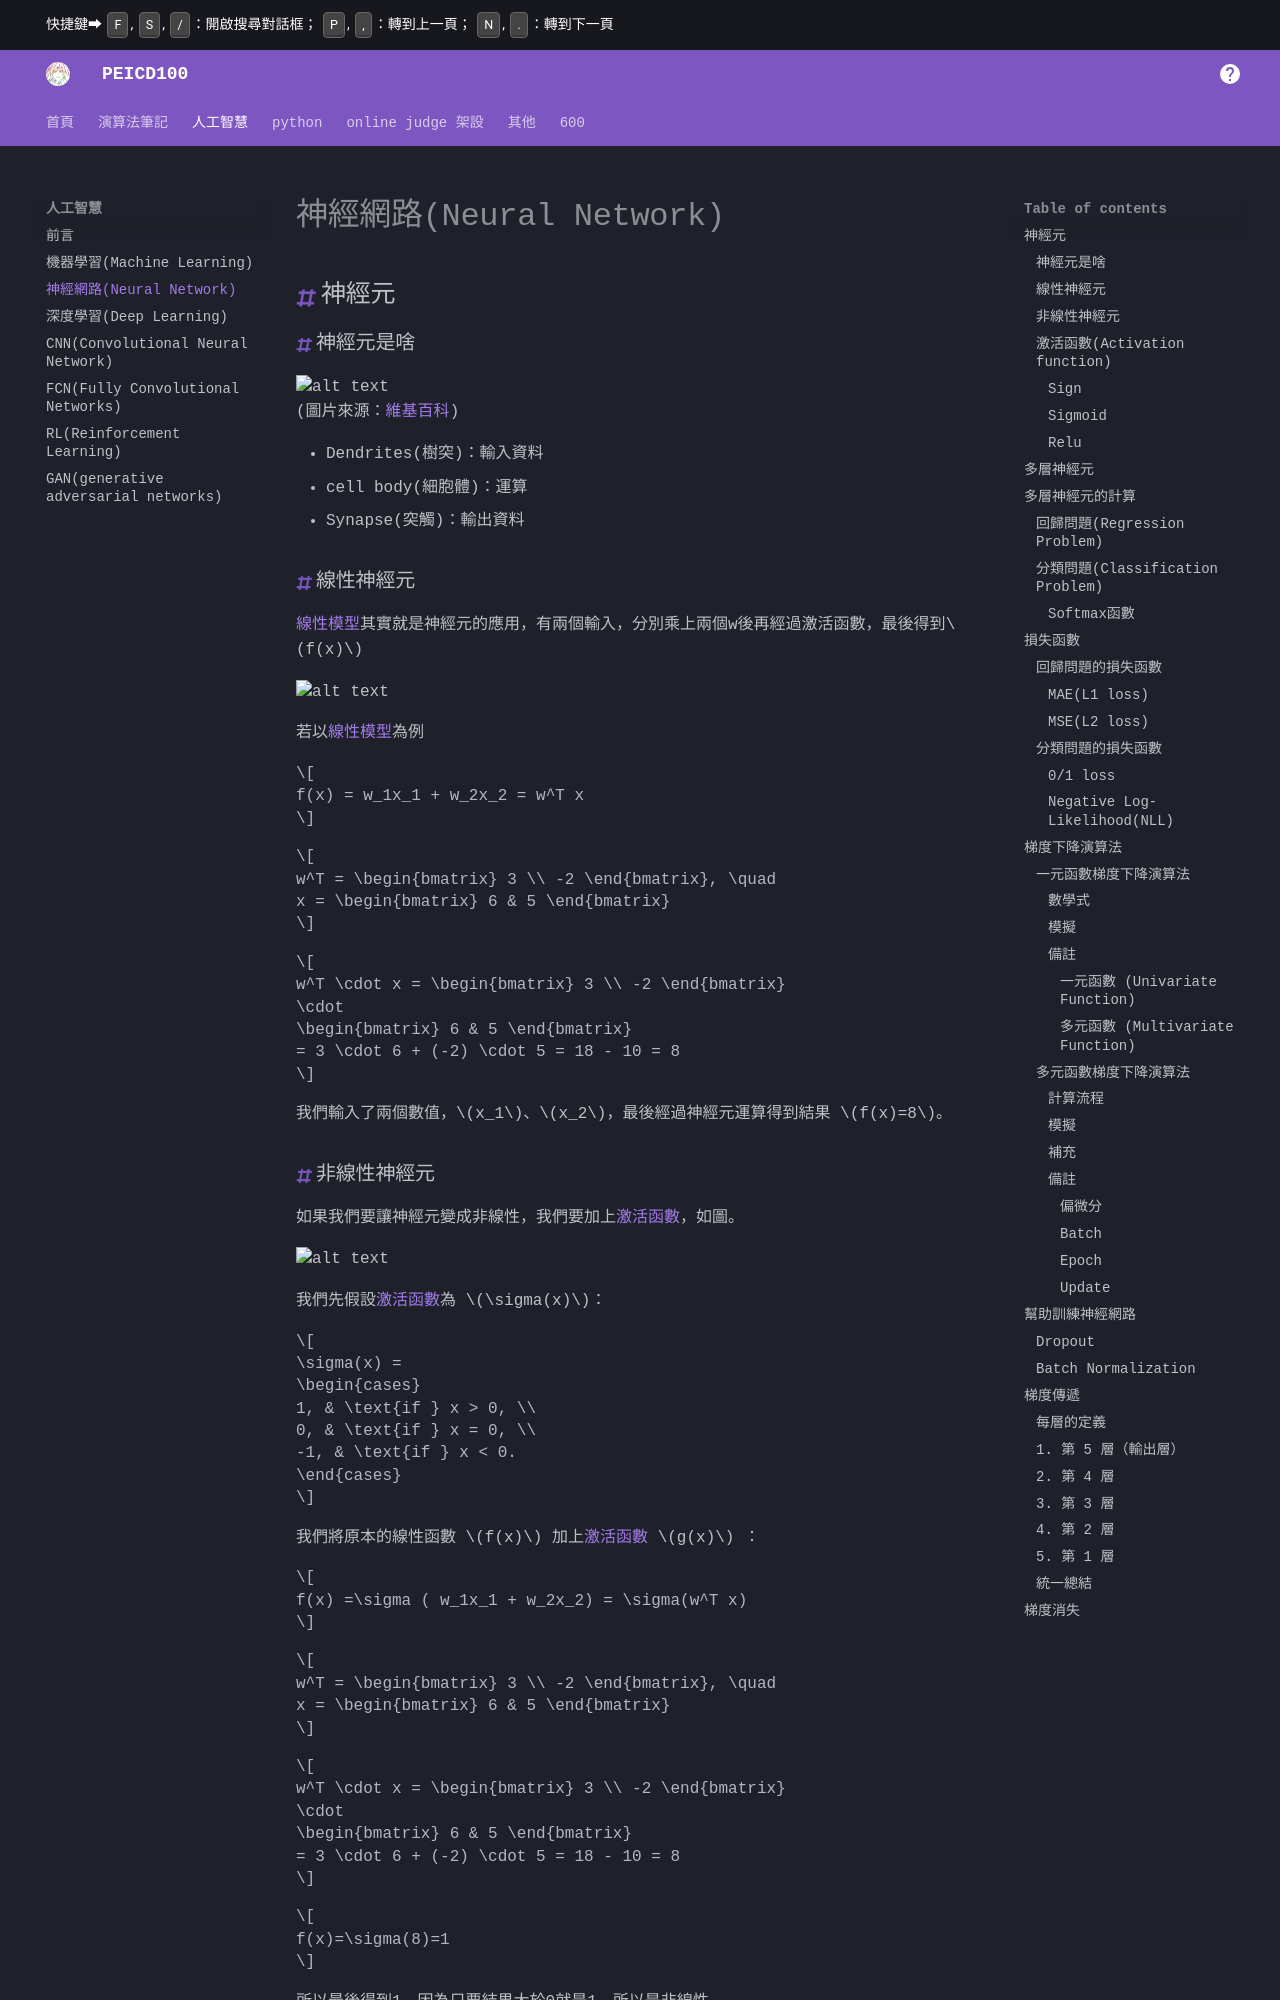

repository: PEICSOC/PEICSOC.github.io · page: md-人工智慧/神經網路(Neural Network).html · generator: mkdocs

# 神經網路(Neural Network)

## 神經元


### 神經元是啥

<!-- [來源](https://youtu.be/NhvEGSuCLHA?si=CQOXjPXYxL-1WDLz) -->



![alt text](<../images/神經網路(Neural Network)/image-1.png>)
(圖片來源：[維基百科](https://simple.wikipedia.org/wiki/Neuron))

- Dendrites(樹突)：輸入資料
- cell body(細胞體)：運算
- Synapse(突觸)：輸出資料



### 線性神經元

[線性模型](<機器學習(Machine Learning).md#線性模型>)其實就是神經元的應用，有兩個輸入，分別乘上兩個w後再經過激活函數，最後得到$f(x)$

![alt text](<../images/神經網路(Neural Network)/image-3.png>)

若以[線性模型](<機器學習(Machine Learning).md#線性模型>)為例

$$
f(x) = w_1x_1 + w_2x_2 = w^T x
$$

$$
w^T = \begin{bmatrix} 3 \\ -2 \end{bmatrix}, \quad
x = \begin{bmatrix} 6 & 5 \end{bmatrix}
$$

$$
w^T \cdot x = \begin{bmatrix} 3 \\ -2 \end{bmatrix} 
\cdot 
\begin{bmatrix} 6 & 5 \end{bmatrix} 
= 3 \cdot 6 + (-2) \cdot 5 = 18 - 10 = 8
$$



我們輸入了兩個數值，$x_1$、$x_2$，最後經過神經元運算得到結果 $f(x)=8$。


### 非線性神經元

如果我們要讓神經元變成非線性，我們要加上[激活函數](#激活函數activation-function)，如圖。

![alt text](<../images/神經網路(Neural Network)/image-4.png>)


我們先假設[激活函數](#激活函數activation-function)為 $\sigma(x)$：

$$
\sigma(x) =
\begin{cases} 
1, & \text{if } x > 0, \\ 
0, & \text{if } x = 0, \\
-1, & \text{if } x < 0.
\end{cases}
$$


我們將原本的線性函數 $f(x)$ 加上[激活函數](#激活函數activation-function) $g(x)$ ：



$$
f(x) =\sigma ( w_1x_1 + w_2x_2) = \sigma(w^T x)
$$

$$
w^T = \begin{bmatrix} 3 \\ -2 \end{bmatrix}, \quad
x = \begin{bmatrix} 6 & 5 \end{bmatrix}
$$

$$
w^T \cdot x = \begin{bmatrix} 3 \\ -2 \end{bmatrix} 
\cdot 
\begin{bmatrix} 6 & 5 \end{bmatrix} 
= 3 \cdot 6 + (-2) \cdot 5 = 18 - 10 = 8
$$

$$
f(x)=\sigma(8)=1
$$

所以最後得到1，因為只要結果大於0就是1，所以是非線性。


最後我們再看到下圖，可以發現經過激活函數之後，藍色區域的點座標作為輸入時輸出為1(輸出大於0)，紅色區域的點座標作為輸入時輸出為0(輸出小於0)。

>也就是說，一個神經元可以劃出一條線，做一個二元分類。

![alt text](<../images/神經網路(Neural Network)/image-3-1.png>)
